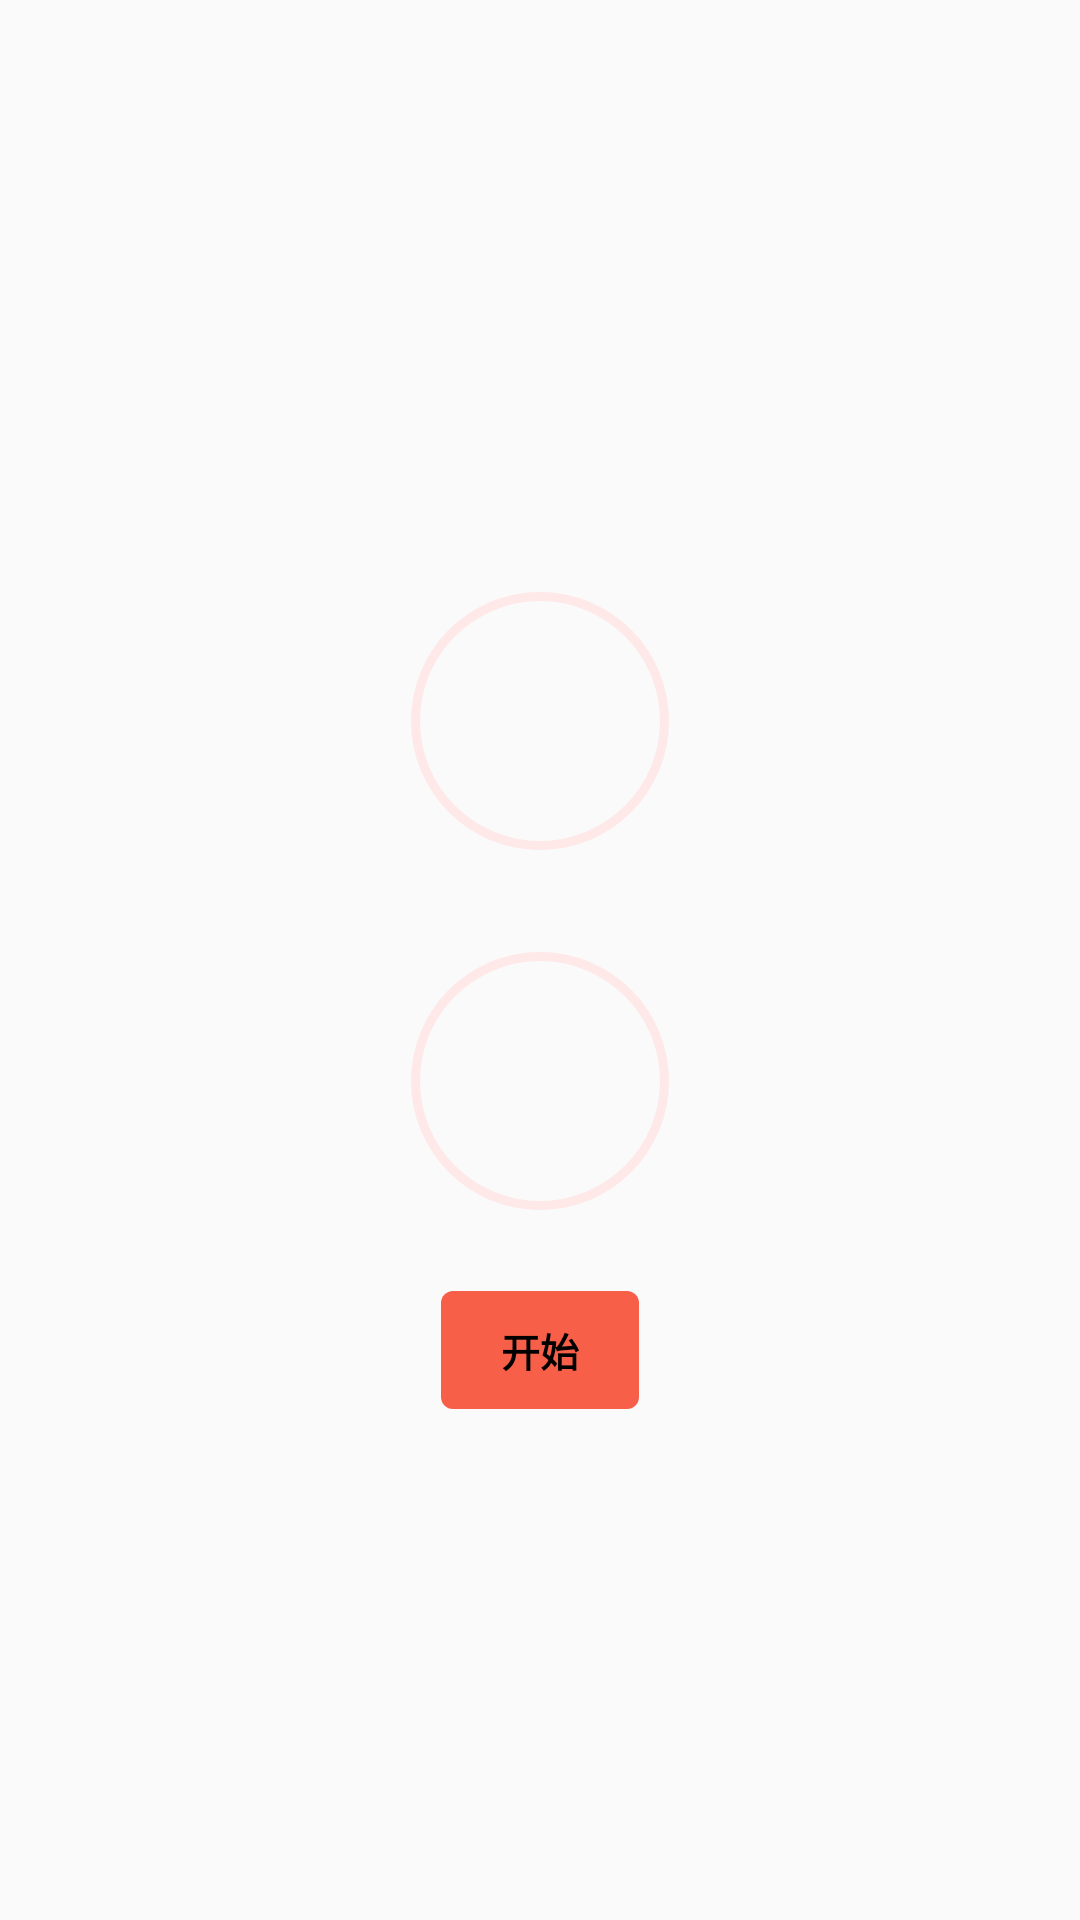

Reconstruct the res/layout file that produces this screen, plus the resources it refers to.
<!-- AndroidManifest.xml: application theme Theme.WuKung -->
<!-- res/layout/fragment_countdown_progressbar.xml -->
<?xml version="1.0" encoding="utf-8"?>
<androidx.constraintlayout.widget.ConstraintLayout xmlns:android="http://schemas.android.com/apk/res/android"
    xmlns:app="http://schemas.android.com/apk/res-auto"
    xmlns:tools="http://schemas.android.com/tools"
    android:layout_width="match_parent"
    android:layout_height="match_parent">

    <ProgressBar
        android:id="@+id/progress"
        style="@style/Widget.AppCompat.ProgressBar.Horizontal"
        android:layout_width="100dp"
        android:layout_height="100dp"
        android:layout_marginTop="20dp"
        android:progressDrawable="@drawable/countdown_progress_magic"
        app:layout_constraintBottom_toTopOf="@id/tv_rest_second"
        app:layout_constraintEnd_toEndOf="parent"
        app:layout_constraintStart_toStartOf="parent"
        app:layout_constraintTop_toTopOf="parent"
        app:layout_constraintVertical_chainStyle="packed"
        tools:max="100"
        tools:progress="70" />

    <TextView
        android:id="@+id/tv_rest_second"
        android:layout_width="100dp"
        android:layout_height="100dp"
        android:layout_marginTop="20dp"
        android:background="@drawable/countdown_progress"
        android:gravity="center"
        android:includeFontPadding="false"
        android:textAppearance="@style/AppTextAppearance.Small.Gray"
        app:layout_constraintBottom_toTopOf="@id/tv_btn_start"
        app:layout_constraintEnd_toEndOf="parent"
        app:layout_constraintStart_toStartOf="parent"
        app:layout_constraintTop_toBottomOf="@id/progress"
        tools:text="99s" />

    <Button
        android:id="@+id/tv_btn_start"
        android:layout_width="wrap_content"
        android:layout_height="wrap_content"
        android:layout_marginTop="20dp"
        android:text="@string/start_button"
        app:layout_constraintBottom_toBottomOf="parent"
        app:layout_constraintEnd_toEndOf="parent"
        app:layout_constraintStart_toStartOf="parent"
        app:layout_constraintTop_toBottomOf="@id/tv_rest_second" />
</androidx.constraintlayout.widget.ConstraintLayout>
<!-- resources referenced by this layout -->
<resources>
  <!-- drawable countdown_progress (drawable) -->
  <?xml version="1.0" encoding="utf-8"?>
  <layer-list xmlns:android="http://schemas.android.com/apk/res/android">
      <item>
          <shape
              android:innerRadiusRatio="2.5"
              android:shape="ring"
              android:thickness="3dp"
              android:useLevel="false">
              <solid android:color="#ffe8e8" />
          </shape>
      </item>
      <item>
          <rotate
              android:fromDegrees="-90"
              android:toDegrees="-90">
              <shape
                  android:innerRadiusRatio="2.5"
                  android:shape="ring"
                  android:thickness="3dp"
                  android:useLevel="true">
                  <solid android:color="@color/colorAccent" />
              </shape>
          </rotate>
      </item>
  </layer-list>
  <string name="start_button">开始</string>
  <style name="AppTextAppearance.Small.Gray">
          <item name="android:textColor">@color/textColorTertiary</item>
      </style>
  <color name="colorAccent">#f85f48</color>
  <color name="textColorTertiary">#c4c4c4</color>
  <color name="colorPrimary">#e6e6e6</color>
  <color name="colorPrimaryDark">#e6e6e6</color>
  <color name="textColorPrimary">#000000</color>
  <color name="textColorSecondary">#333333</color>
  <style name="AppTextAppearance.Small" parent="TextAppearance.AppCompat.Small">
          <item name="android:textColor">@color/textColorSecondary</item>
          <item name="android:textSize">@dimen/text_size</item>
      </style>
  <style name="AppWidget.Button" parent="Base.AppWidget.Compat.Button" />
  <style name="AppTextAppearance.Button" parent="TextAppearance.AppCompat.Button">
          <item name="android:textStyle">bold</item>
          <item name="android:textSize">@dimen/text_size</item>
      </style>
  <style name="ThemeOverlay.WuKung.Dialog" parent="Base.ThemeOverlay.WuKung.Dialog" />
  <style name="Widget.WuKung.Toolbar" parent="Widget.AppCompat.Toolbar">
          <item name="android:background">@color/colorPrimary</item>
          <item name="titleTextAppearance">@style/TextAppearance.Widget.WuKung.Toolbar.Title</item>
      </style>
  <dimen name="text_size">13sp</dimen>
  <style name="Base.AppWidget.Compat.Button" parent="Base.AppWidget.Button" />
  <style name="Base.ThemeOverlay.WuKung.Dialog" parent="Base.V17.ThemeOverlay.Dialog" />
  <style name="TextAppearance.Widget.WuKung.Toolbar.Title" parent="TextAppearance.Widget.AppCompat.Toolbar.Title">
          <item name="android:textSize">@dimen/toolbar_title_text_size</item>
          <item name="android:textStyle">bold</item>
      </style>
  <style name="Base.AppWidget.Button" parent="Widget.AppCompat.Button">
          <item name="android:background">@drawable/btn_default_shape</item>
          <item name="android:backgroundTint" tools:ignore="NewApi">@color/colorAccent</item>
          <item name="android:minHeight">0dp</item>
          <item name="android:minWidth">0dp</item>
      </style>
  <style name="Base.V17.ThemeOverlay.Dialog" parent="ThemeOverlay.AppCompat.Dialog" />
  <dimen name="toolbar_title_text_size">17sp</dimen>
  <!-- drawable btn_default_shape (drawable) -->
  <?xml version="1.0" encoding="utf-8"?>
  <shape xmlns:android="http://schemas.android.com/apk/res/android"
      android:shape="rectangle">
  
      <corners android:radius="@dimen/button_corner_radius" />
      <padding
          android:bottom="@dimen/button_padding_vertical"
          android:left="@dimen/button_padding_horizontal"
          android:right="@dimen/button_padding_horizontal"
          android:top="@dimen/button_padding_vertical" />
      <solid android:color="@color/assist_bar_bg" />
  </shape>
  <dimen name="button_corner_radius">4dp</dimen>
  <dimen name="button_padding_vertical">10dp</dimen>
  <dimen name="button_padding_horizontal">20dp</dimen>
  <color name="assist_bar_bg">#ededed</color>
</resources>
